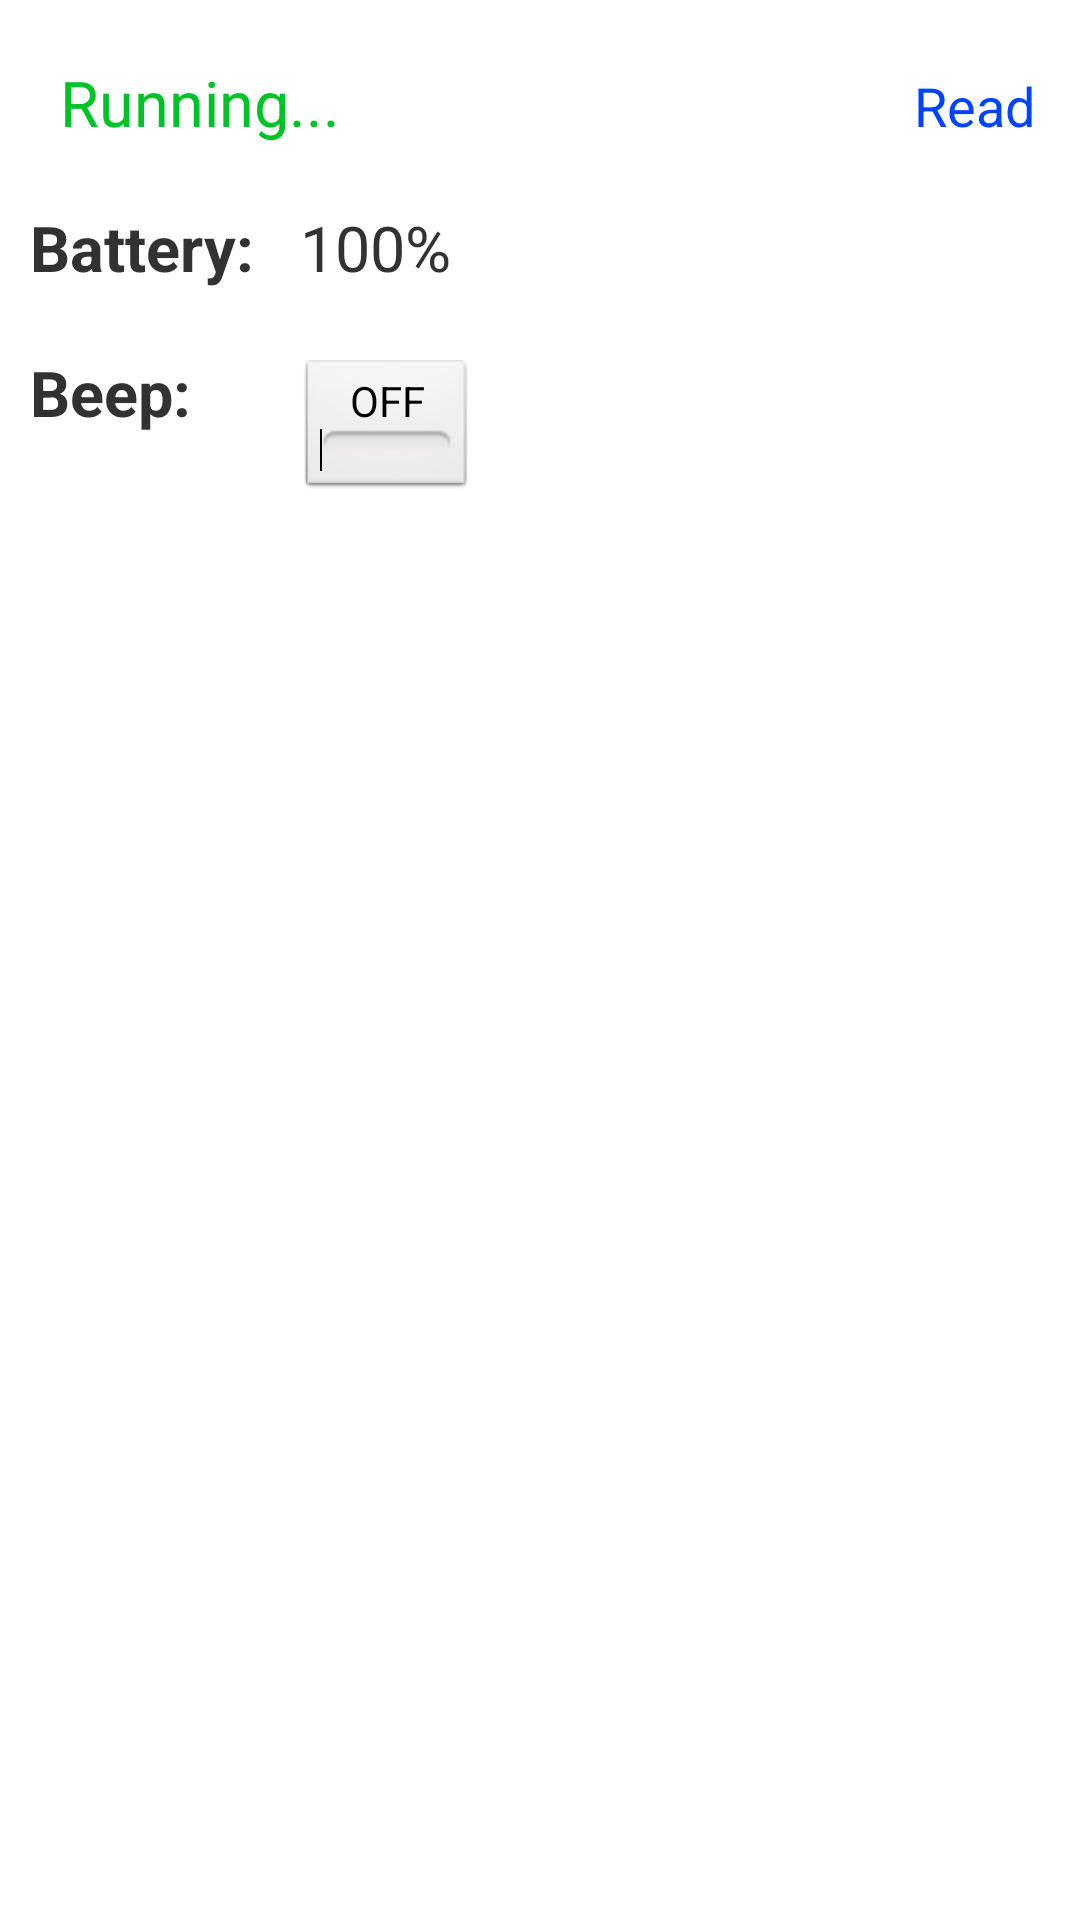

Android layout source for this screen:
<!-- AndroidManifest.xml: application theme AppTheme -->
<!-- res/layout/battery.xml -->
<?xml version="1.0" encoding="utf-8"?>
<RelativeLayout
    xmlns:android="http://schemas.android.com/apk/res/android"
    android:layout_width="match_parent"
    android:layout_height="match_parent"
    android:padding="10dp"
    android:visibility="visible">

    <TextView
        android:id="@+id/status"
        android:layout_width="wrap_content"
        android:layout_height="wrap_content"
        android:layout_alignParentLeft="true"
        android:layout_alignParentStart="true"
        android:layout_alignParentTop="true"
        android:layout_marginLeft="10dp"
        android:layout_marginStart="10dp"
        android:layout_marginTop="10dp"
        android:text="Running..."
        android:textColor="#00c328"
        android:textSize="21sp"/>

    <TextView
        android:id="@+id/batteryTitle"
        android:layout_width="wrap_content"
        android:layout_height="wrap_content"
        android:layout_below="@id/status"
        android:layout_marginTop="20dp"
        android:text="Battery: "
        android:textSize="21sp"
        android:textStyle="bold"/>

    <TextView
        android:id="@+id/battery"
        android:layout_width="wrap_content"
        android:layout_height="wrap_content"
        android:layout_alignTop="@id/batteryTitle"
        android:layout_marginLeft="10dp"
        android:layout_marginStart="10dp"
        android:layout_toEndOf="@id/batteryTitle"
        android:layout_toRightOf="@id/batteryTitle"
        android:text="100%"
        android:textSize="21sp"/>

    <Button
        android:id="@+id/read"
        android:layout_width="wrap_content"
        android:layout_height="wrap_content"
        android:layout_alignBaseline="@id/status"
        android:layout_alignParentEnd="true"
        android:layout_alignParentRight="true"
        android:layout_marginLeft="5dp"
        android:layout_marginStart="5dp"
        android:background="#0000"
        android:padding="5dp"
        android:text="Read"
        android:textColor="@color/button"
        android:textSize="18sp"/>

    <TextView
        android:id="@+id/beepTitle"
        android:layout_width="wrap_content"
        android:layout_height="wrap_content"
        android:layout_below="@id/batteryTitle"
        android:layout_marginTop="20dp"
        android:text="Beep: "
        android:textSize="21sp"
        android:textStyle="bold"/>

    <ToggleButton
        android:id="@+id/beep"
        android:layout_width="wrap_content"
        android:layout_height="wrap_content"
        android:layout_alignBaseline="@id/beepTitle"
        android:layout_alignLeft="@id/battery"
        android:layout_alignStart="@id/battery"
        android:layout_toEndOf="@id/batteryTitle"
        android:layout_toRightOf="@id/batteryTitle"
        android:checked="false"/>


</RelativeLayout>
<!-- resources referenced by this layout -->
<resources>
  <style name="AppTheme" parent="android:Theme.Light.NoTitleBar">
          
      </style>
</resources>
